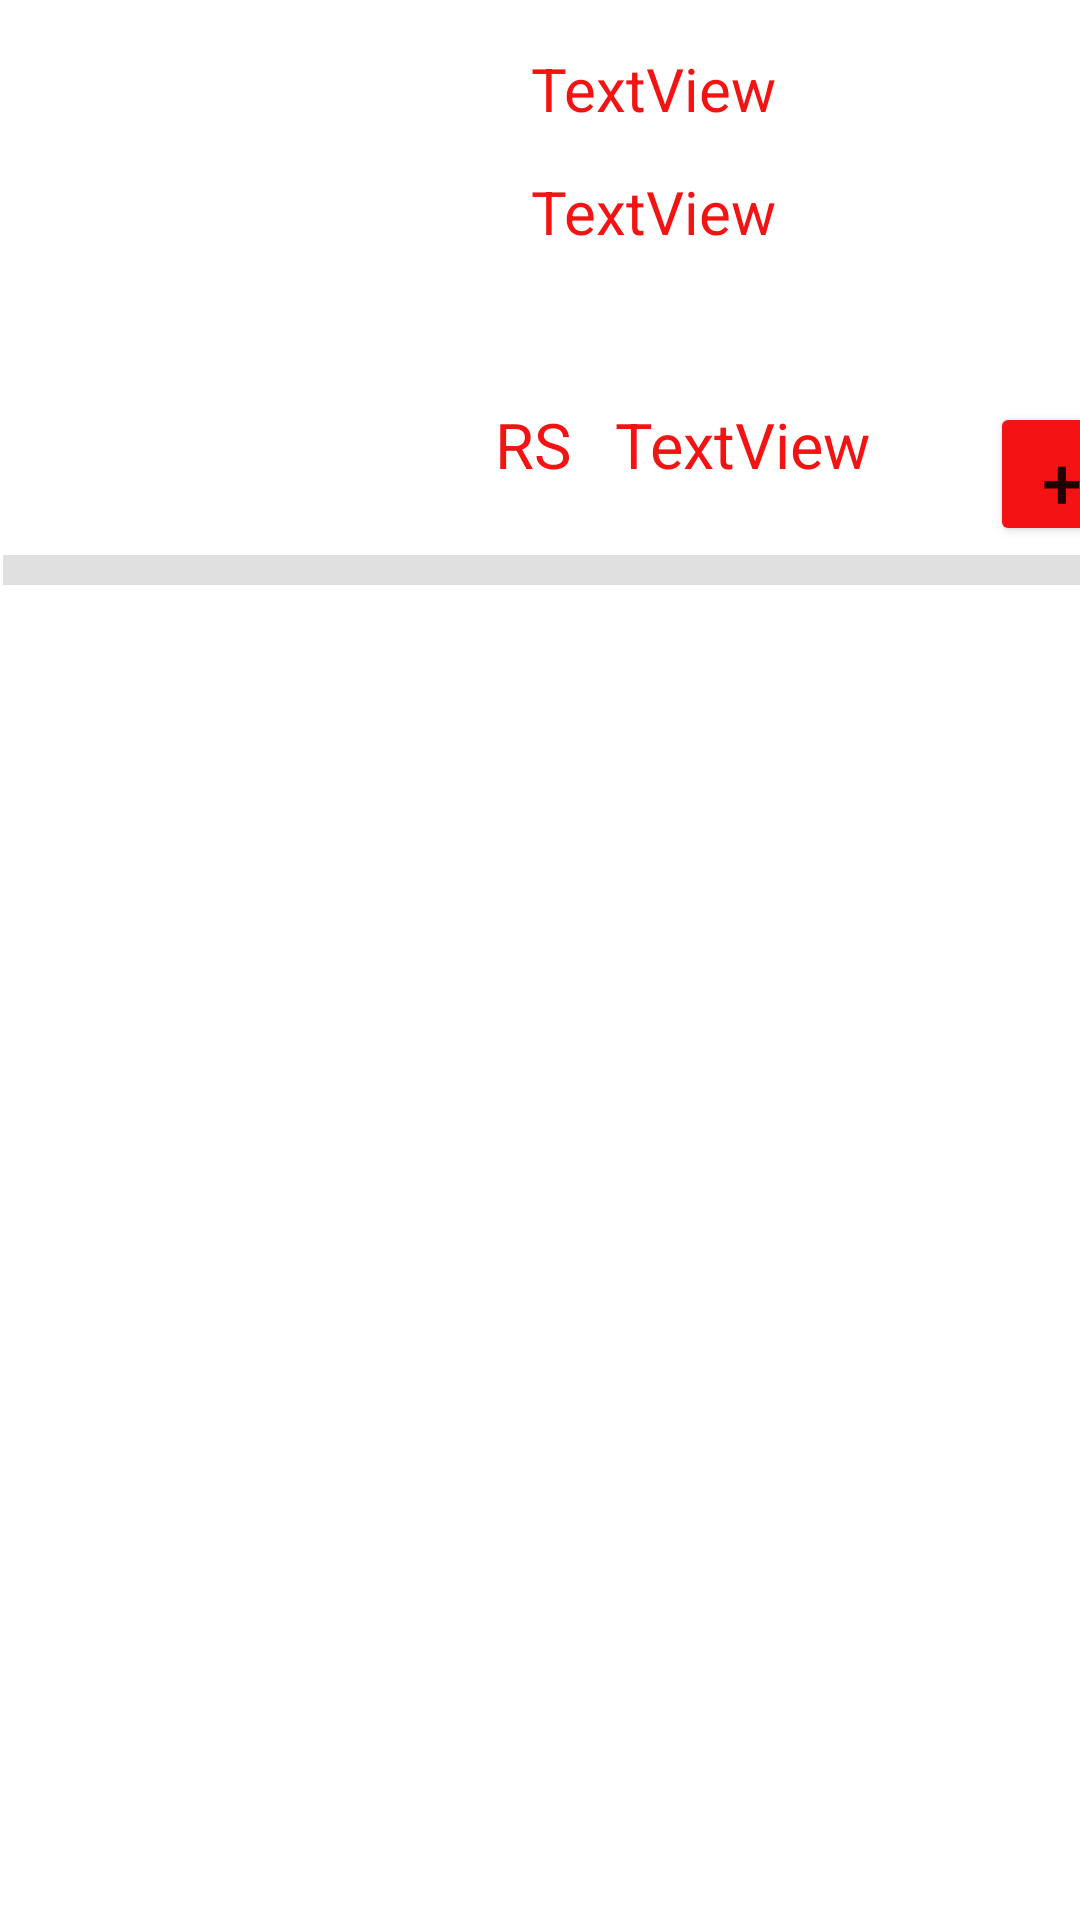

Layout XML and referenced resources for this Android screen:
<!-- AndroidManifest.xml: application theme Theme.LoucosPorLanchesApp -->
<!-- res/layout/layout_item.xml -->
<?xml version="1.0" encoding="utf-8"?>
<androidx.constraintlayout.widget.ConstraintLayout xmlns:android="http://schemas.android.com/apk/res/android"
    xmlns:app="http://schemas.android.com/apk/res-auto"
    xmlns:tools="http://schemas.android.com/tools"
    android:id="@+id/linearLayout2"
    android:layout_width="match_parent"
    android:layout_height="190dp">


    <ImageView
        android:id="@+id/imgProduto"
        android:layout_width="137dp"
        android:layout_height="147dp"
        android:layout_marginStart="16dp"
        android:layout_marginTop="16dp"
        app:layout_constraintStart_toStartOf="parent"
        app:layout_constraintTop_toTopOf="parent"
        tools:srcCompat="@tools:sample/avatars" />

    <TextView
        android:id="@+id/txtNomeProduto"
        android:layout_width="191dp"
        android:layout_height="29dp"
        android:layout_marginStart="24dp"
        android:layout_marginTop="16dp"
        android:text="TextView"
        android:textColor="#F31313"
        android:textColorHighlight="#000000"
        android:textSize="20sp"
        app:layout_constraintStart_toEndOf="@+id/imgProduto"
        app:layout_constraintTop_toTopOf="parent" />

    <TextView
        android:id="@+id/txtDescricao"
        android:layout_width="203dp"
        android:layout_height="65dp"
        android:layout_marginStart="24dp"
        android:layout_marginTop="12dp"
        android:text="TextView"
        android:textColor="#F31313"
        android:textColorHighlight="#000000"
        android:textColorLink="#000000"
        android:textSize="20sp"
        app:layout_constraintStart_toEndOf="@+id/imgProduto"
        app:layout_constraintTop_toBottomOf="@+id/txtNomeProduto" />

    <TextView
        android:id="@+id/txtValorProduto"
        android:layout_width="121dp"
        android:layout_height="35dp"
        android:layout_marginStart="52dp"
        android:layout_marginTop="12dp"
        android:text="TextView"
        android:textColor="#F31313"
        android:textSize="21sp"
        app:layout_constraintStart_toEndOf="@+id/imgProduto"
        app:layout_constraintTop_toBottomOf="@+id/txtDescricao" />

    <TextView
        android:id="@+id/txtValorProduto2"
        android:layout_width="40dp"
        android:layout_height="32dp"
        android:layout_marginStart="12dp"
        android:layout_marginTop="12dp"
        android:text="RS"
        android:textColor="#F31313"
        android:textSize="21sp"
        app:layout_constraintStart_toEndOf="@+id/imgProduto"
        app:layout_constraintTop_toBottomOf="@+id/txtDescricao" />

    <Button
        android:id="@+id/btAdicionar"
        android:layout_width="48dp"
        android:layout_height="48dp"
        android:layout_marginStart="4dp"
        android:layout_marginTop="12dp"
        android:backgroundTint="#F31313"
        android:text="+"
        android:textSize="24sp"
        app:layout_constraintStart_toEndOf="@+id/txtValorProduto"
        app:layout_constraintTop_toBottomOf="@+id/txtDescricao" />

    <View
        android:id="@+id/divider3"
        android:layout_width="409dp"
        android:layout_height="10dp"
        android:layout_marginStart="1dp"
        android:layout_marginTop="16dp"
        android:background="?android:attr/listDivider"
        android:foreground="#F31313"
        android:foregroundTint="#F31313"
        app:layout_constraintStart_toStartOf="parent"
        app:layout_constraintTop_toBottomOf="@+id/txtValorProduto" />
</androidx.constraintlayout.widget.ConstraintLayout>
<!-- resources referenced by this layout -->
<resources>
  <style name="Theme.LoucosPorLanchesApp" parent="Theme.MaterialComponents.DayNight.DarkActionBar">
          
          <item name="colorPrimary">@color/purple_500</item>
          <item name="colorPrimaryVariant">@color/purple_700</item>
          <item name="colorOnPrimary">@color/white</item>
          
          <item name="colorSecondary">@color/teal_200</item>
          <item name="colorSecondaryVariant">@color/teal_700</item>
          <item name="colorOnSecondary">@color/black</item>
          
          <item name="android:statusBarColor" tools:targetApi="l">?attr/colorPrimaryVariant</item>
          
      </style>
  <color name="purple_500">#FF6200EE</color>
  <color name="purple_700">#FF3700B3</color>
  <color name="white">#FFFFFFFF</color>
  <color name="teal_200">#FF03DAC5</color>
  <color name="teal_700">#FF018786</color>
  <color name="black">#FF000000</color>
</resources>
